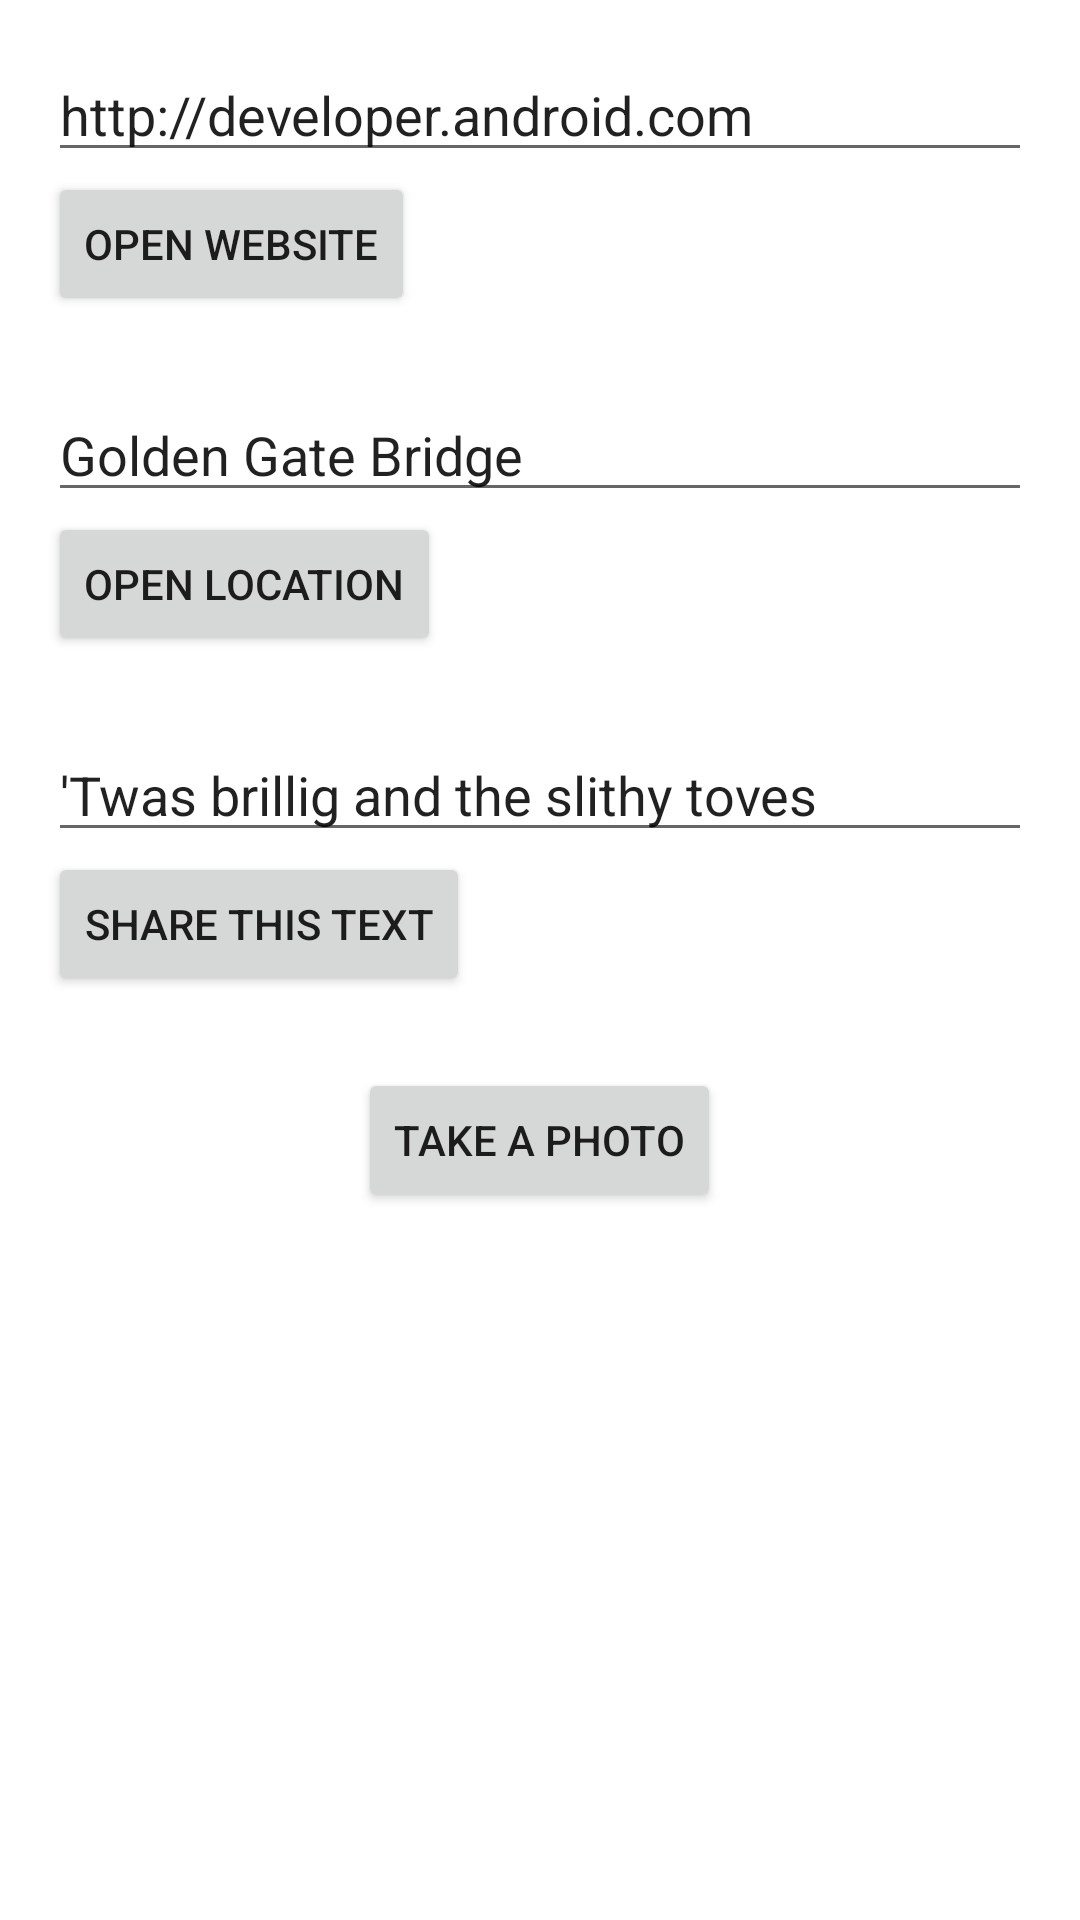

The Android layout XML behind this screen, and the referenced resources:
<!-- AndroidManifest.xml: application theme Theme.AstonIntensiv2 -->
<!-- res/layout/activity_task_2_3.xml -->
<?xml version="1.0" encoding="utf-8"?>
<LinearLayout xmlns:android="http://schemas.android.com/apk/res/android"
    xmlns:tools="http://schemas.android.com/tools"
    android:layout_width="match_parent"
    android:layout_height="match_parent"
    android:orientation="vertical"
    android:padding="@dimen/task_2_3_padding_linear"
    tools:context=".lesson2.task23.Task23">

    <EditText
        android:id="@+id/website_edittext"
        android:layout_width="match_parent"
        android:layout_height="wrap_content"
        android:text="@string/edittext_uri" />

    <Button
        android:id="@+id/open_website_button"
        android:layout_width="wrap_content"
        android:layout_height="wrap_content"
        android:layout_marginBottom="@dimen/task_2_3_margin_bottom_button"
        android:text="@string/button_uri" />

    <EditText
        android:id="@+id/location_edittext"
        android:layout_width="match_parent"
        android:layout_height="wrap_content"
        android:text="@string/edittext_loc" />

    <Button
        android:id="@+id/open_location_button"
        android:layout_width="wrap_content"
        android:layout_height="wrap_content"
        android:layout_marginBottom="@dimen/task_2_3_margin_bottom_button"
        android:text="@string/button_loc" />

    <EditText
        android:id="@+id/share_edittext"
        android:layout_width="match_parent"
        android:layout_height="wrap_content"
        android:text="@string/edittext_share" />

    <Button
        android:id="@+id/share_text_button"
        android:layout_width="wrap_content"
        android:layout_height="wrap_content"
        android:layout_marginBottom="@dimen/task_2_3_margin_bottom_button"
        android:text="@string/button_share" />

    <Button
        android:id="@+id/take_a_photo_button"
        android:layout_width="wrap_content"
        android:layout_height="wrap_content"
        android:layout_gravity="bottom|center"
        android:text="@string/take_a_photo" />


</LinearLayout>
<!-- resources referenced by this layout -->
<resources>
  <dimen name="task_2_3_margin_bottom_button">24dp</dimen>
  <dimen name="task_2_3_padding_linear">16dp</dimen>
  <string name="button_loc">Open Location</string>
  <string name="button_share">Share This Text</string>
  <string name="button_uri">Open Website</string>
  <string name="edittext_loc">Golden Gate Bridge</string>
  <string name="edittext_share">\'Twas brillig and the slithy toves</string>
  <string name="edittext_uri">http://developer.android.com</string>
  <string name="take_a_photo">take a photo</string>
  <style name="Theme.AstonIntensiv2" parent="Theme.MaterialComponents.DayNight.NoActionBar">
          
          <item name="colorPrimary">@color/purple_500</item>
          <item name="colorPrimaryVariant">@color/purple_700</item>
          <item name="colorOnPrimary">@color/white</item>
          
          <item name="colorSecondary">@color/teal_200</item>
          <item name="colorSecondaryVariant">@color/teal_700</item>
          <item name="colorOnSecondary">@color/black</item>
          
          <item name="android:statusBarColor" tools:targetApi="l">?attr/colorPrimaryVariant</item>
          
      </style>
  <color name="purple_500">#FF6200EE</color>
  <color name="purple_700">#FF3700B3</color>
  <color name="white">#FFFFFFFF</color>
  <color name="teal_200">#FF03DAC5</color>
  <color name="teal_700">#FF018786</color>
  <color name="black">#FF000000</color>
</resources>
